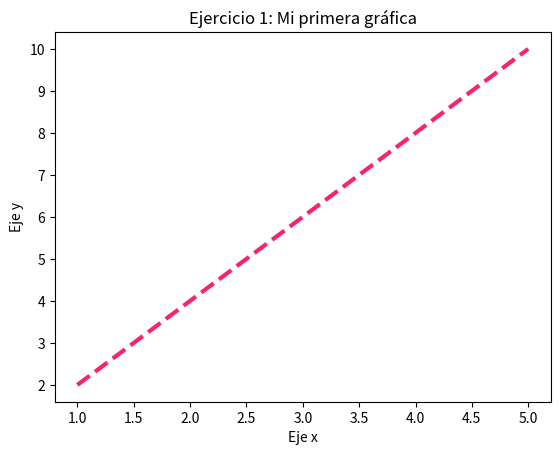

Write the Python code that produced this figure.
import matplotlib.pyplot as plt
x=[1,2,3,4,5]
y=[2,4,6,8,10]
plt.plot(x, y, color="#F8226D", linestyle="--", linewidth=3)
#plt.title("Ejercicio 1: Línea básica")
plt.title("Ejercicio 1: Mi primera gráfica")
plt.xlabel("Eje x")
plt.ylabel("Eje y")
plt.show()

